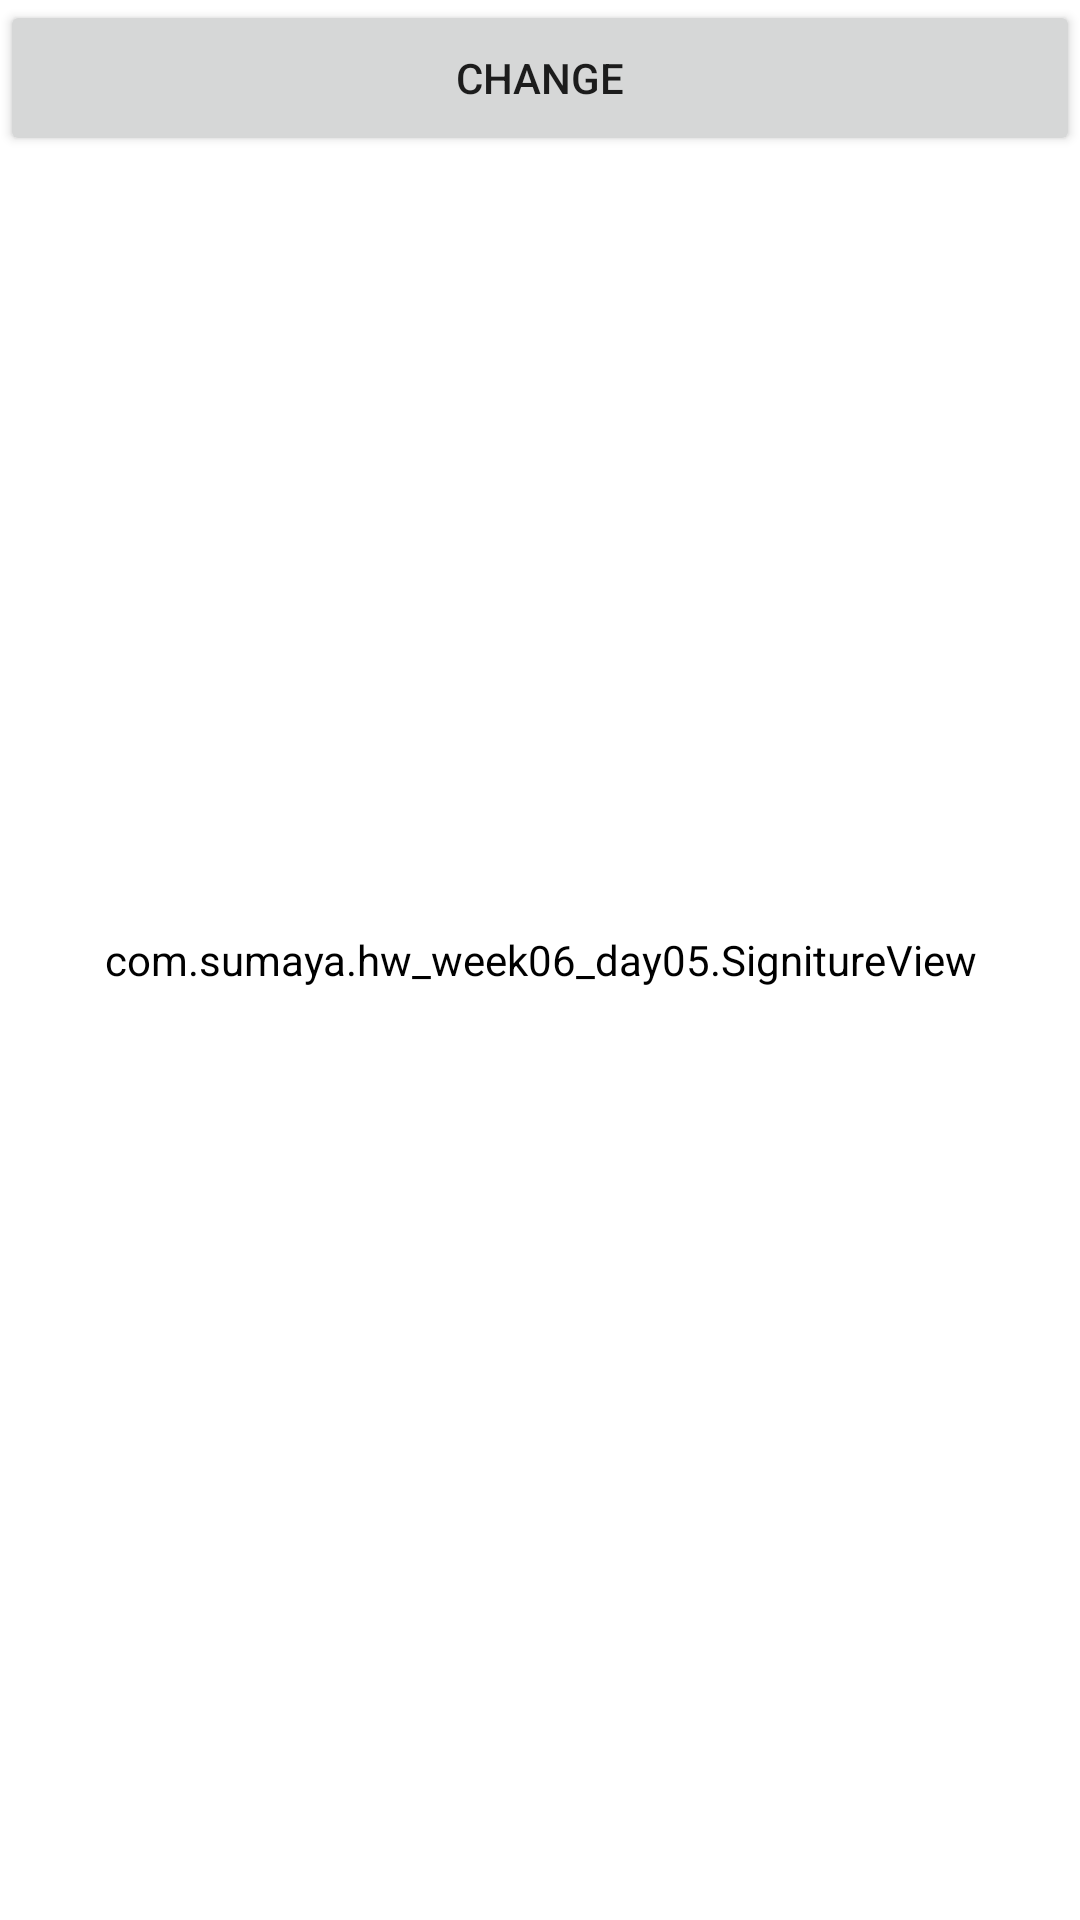

Layout XML and referenced resources for this Android screen:
<!-- AndroidManifest.xml: application theme Theme.HW_Week06_Day05 -->
<!-- res/layout/activity_main.xml -->
<?xml version="1.0" encoding="utf-8"?>
<androidx.constraintlayout.motion.widget.MotionLayout xmlns:android="http://schemas.android.com/apk/res/android"
    xmlns:app="http://schemas.android.com/apk/res-auto"
    xmlns:tools="http://schemas.android.com/tools"

    android:layout_width="match_parent"
    android:layout_height="match_parent"
    app:layoutDescription="@xml/activity_main_scene"
    tools:context=".MainActivity" >

    

    <com.sumaya.hw_week06_day05.SignitureView
        android:id="@+id/signitureCV"
        android:layout_width="match_parent"
        android:layout_height="match_parent"
        android:background="@color/teal_200"
        app:layout_constraintBottom_toBottomOf="parent"
        app:layout_constraintEnd_toEndOf="parent"
        app:layout_constraintStart_toStartOf="parent"
        app:layout_constraintTop_toTopOf="parent" />

    <Button
        android:id="@+id/button"
        android:layout_width="match_parent"
        android:layout_height="52dp"
        android:rotation="360"
        android:text="change"
        tools:ignore="MissingConstraints"
        tools:layout_editor_absoluteX="100dp"
        tools:layout_editor_absoluteY="643dp" />

</androidx.constraintlayout.motion.widget.MotionLayout>
<!-- resources referenced by this layout -->
<resources>
  <color name="teal_200">#FF03DAC5</color>
  <style name="Theme.HW_Week06_Day05" parent="Theme.MaterialComponents.DayNight.DarkActionBar">
          
          <item name="colorPrimary">@color/black</item>
          <item name="colorPrimaryVariant">@color/black</item>
          <item name="colorOnPrimary">@color/white</item>
          
          <item name="colorSecondary">@color/teal_200</item>
          <item name="colorSecondaryVariant">@color/teal_700</item>
          <item name="colorOnSecondary">@color/black</item>
          
          <item name="android:statusBarColor" tools:targetApi="l">?attr/colorPrimaryVariant</item>
          
      </style>
  <color name="black">#FF000000</color>
  <color name="white">#FFFFFFFF</color>
  <color name="teal_700">#FF018786</color>
</resources>
